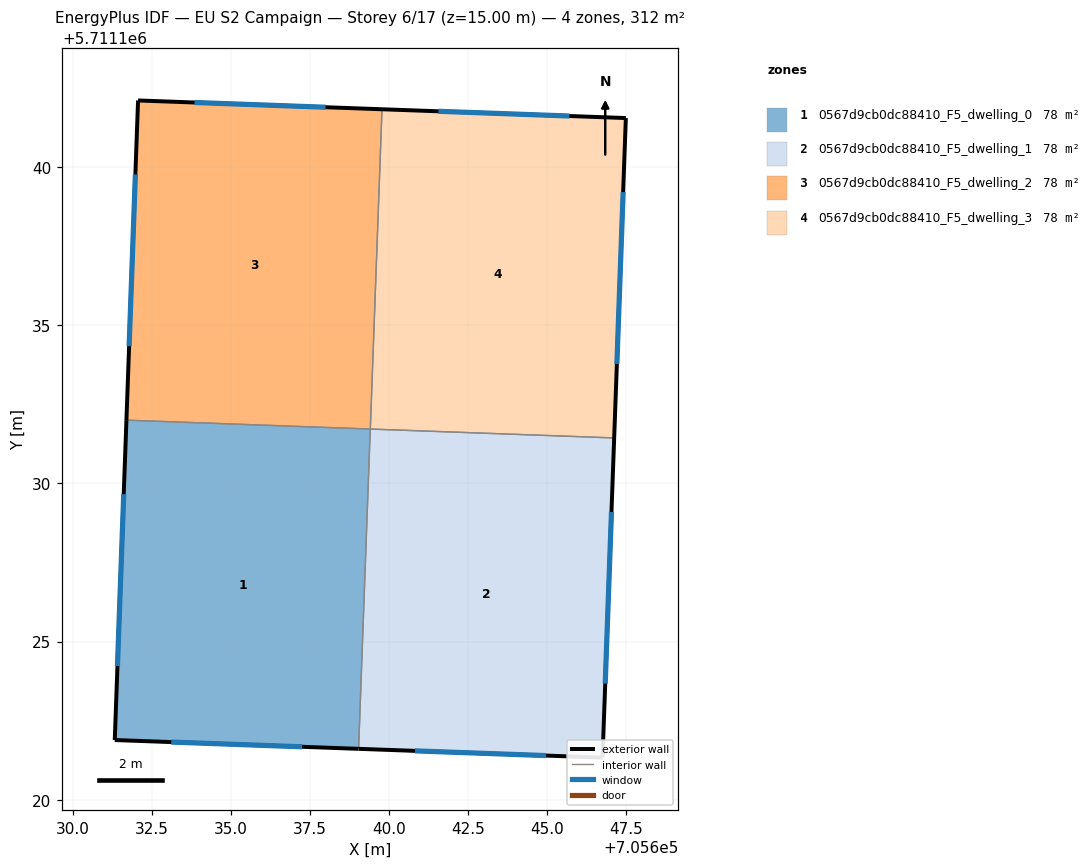
=== STOREY PLAN SPEC (per zone: floor XY polygon, exterior-wall plan segments, windows/doors) ===
zone 1: 0567d9cb0dc88410_F5_dwelling_0  (78.1 m²)
  floor: (705639.41, 5711131.72) (705639.04, 5711121.61) (705631.33, 5711121.89) (705631.70, 5711132.00)
  exterior wall: (705631.33, 5711121.89) – (705639.04, 5711121.61)  [7.7 m]
    window: (705633.12, 5711121.82) – (705637.26, 5711121.67)  [6.7 m²]
  exterior wall: (705631.70, 5711132.00) – (705631.33, 5711121.89)  [10.1 m]
    window: (705631.61, 5711129.66) – (705631.42, 5711124.23)  [8.8 m²]
  interior walls: 2
zone 2: 0567d9cb0dc88410_F5_dwelling_1  (78.1 m²)
  floor: (705647.12, 5711131.44) (705646.75, 5711121.33) (705639.04, 5711121.61) (705639.41, 5711131.72)
  exterior wall: (705639.04, 5711121.61) – (705646.75, 5711121.33)  [7.7 m]
    window: (705640.82, 5711121.54) – (705644.97, 5711121.39)  [6.7 m²]
  exterior wall: (705646.75, 5711121.33) – (705647.12, 5711131.44)  [10.1 m]
    window: (705646.84, 5711123.67) – (705647.03, 5711129.10)  [8.8 m²]
  interior walls: 2
zone 3: 0567d9cb0dc88410_F5_dwelling_2  (78.1 m²)
  floor: (705639.78, 5711141.83) (705639.41, 5711131.72) (705631.70, 5711132.00) (705632.07, 5711142.11)
  exterior wall: (705639.78, 5711141.83) – (705632.07, 5711142.11)  [7.7 m]
    window: (705638.00, 5711141.89) – (705633.85, 5711142.04)  [6.7 m²]
  exterior wall: (705632.07, 5711142.11) – (705631.70, 5711132.00)  [10.1 m]
    window: (705631.98, 5711139.77) – (705631.79, 5711134.34)  [8.8 m²]
  interior walls: 2
zone 4: 0567d9cb0dc88410_F5_dwelling_3  (78.1 m²)
  floor: (705647.49, 5711141.55) (705647.12, 5711131.44) (705639.41, 5711131.72) (705639.78, 5711141.83)
  exterior wall: (705647.49, 5711141.55) – (705639.78, 5711141.83)  [7.7 m]
    window: (705645.70, 5711141.61) – (705641.56, 5711141.76)  [6.7 m²]
  exterior wall: (705647.12, 5711131.44) – (705647.49, 5711141.55)  [10.1 m]
    window: (705647.21, 5711133.78) – (705647.40, 5711139.21)  [8.8 m²]
  interior walls: 2

=== DERIVED (storey summary) ===
Building: EU S2 Campaign
Storey: 6 of 17  (floor level z = 15.00 m)
Storey gross floor area: 312.2 m²
Zones on this storey: 4
  - 0567d9cb0dc88410_F5_dwelling_0: floor 78.1 m²; exterior wall 17.8 m (53.5 m²); 2 window(s) 15.4 m²; WWR 28.8%
  - 0567d9cb0dc88410_F5_dwelling_1: floor 78.1 m²; exterior wall 17.8 m (53.5 m²); 2 window(s) 15.4 m²; WWR 28.8%
  - 0567d9cb0dc88410_F5_dwelling_2: floor 78.1 m²; exterior wall 17.8 m (53.5 m²); 2 window(s) 15.4 m²; WWR 28.8%
  - 0567d9cb0dc88410_F5_dwelling_3: floor 78.1 m²; exterior wall 17.8 m (53.5 m²); 2 window(s) 15.4 m²; WWR 28.8%
Zone adjacency (shared interzone walls):
  - 0567d9cb0dc88410_F5_dwelling_0 ↔ 0567d9cb0dc88410_F5_dwelling_1
  - 0567d9cb0dc88410_F5_dwelling_0 ↔ 0567d9cb0dc88410_F5_dwelling_2
  - 0567d9cb0dc88410_F5_dwelling_1 ↔ 0567d9cb0dc88410_F5_dwelling_3
  - 0567d9cb0dc88410_F5_dwelling_2 ↔ 0567d9cb0dc88410_F5_dwelling_3